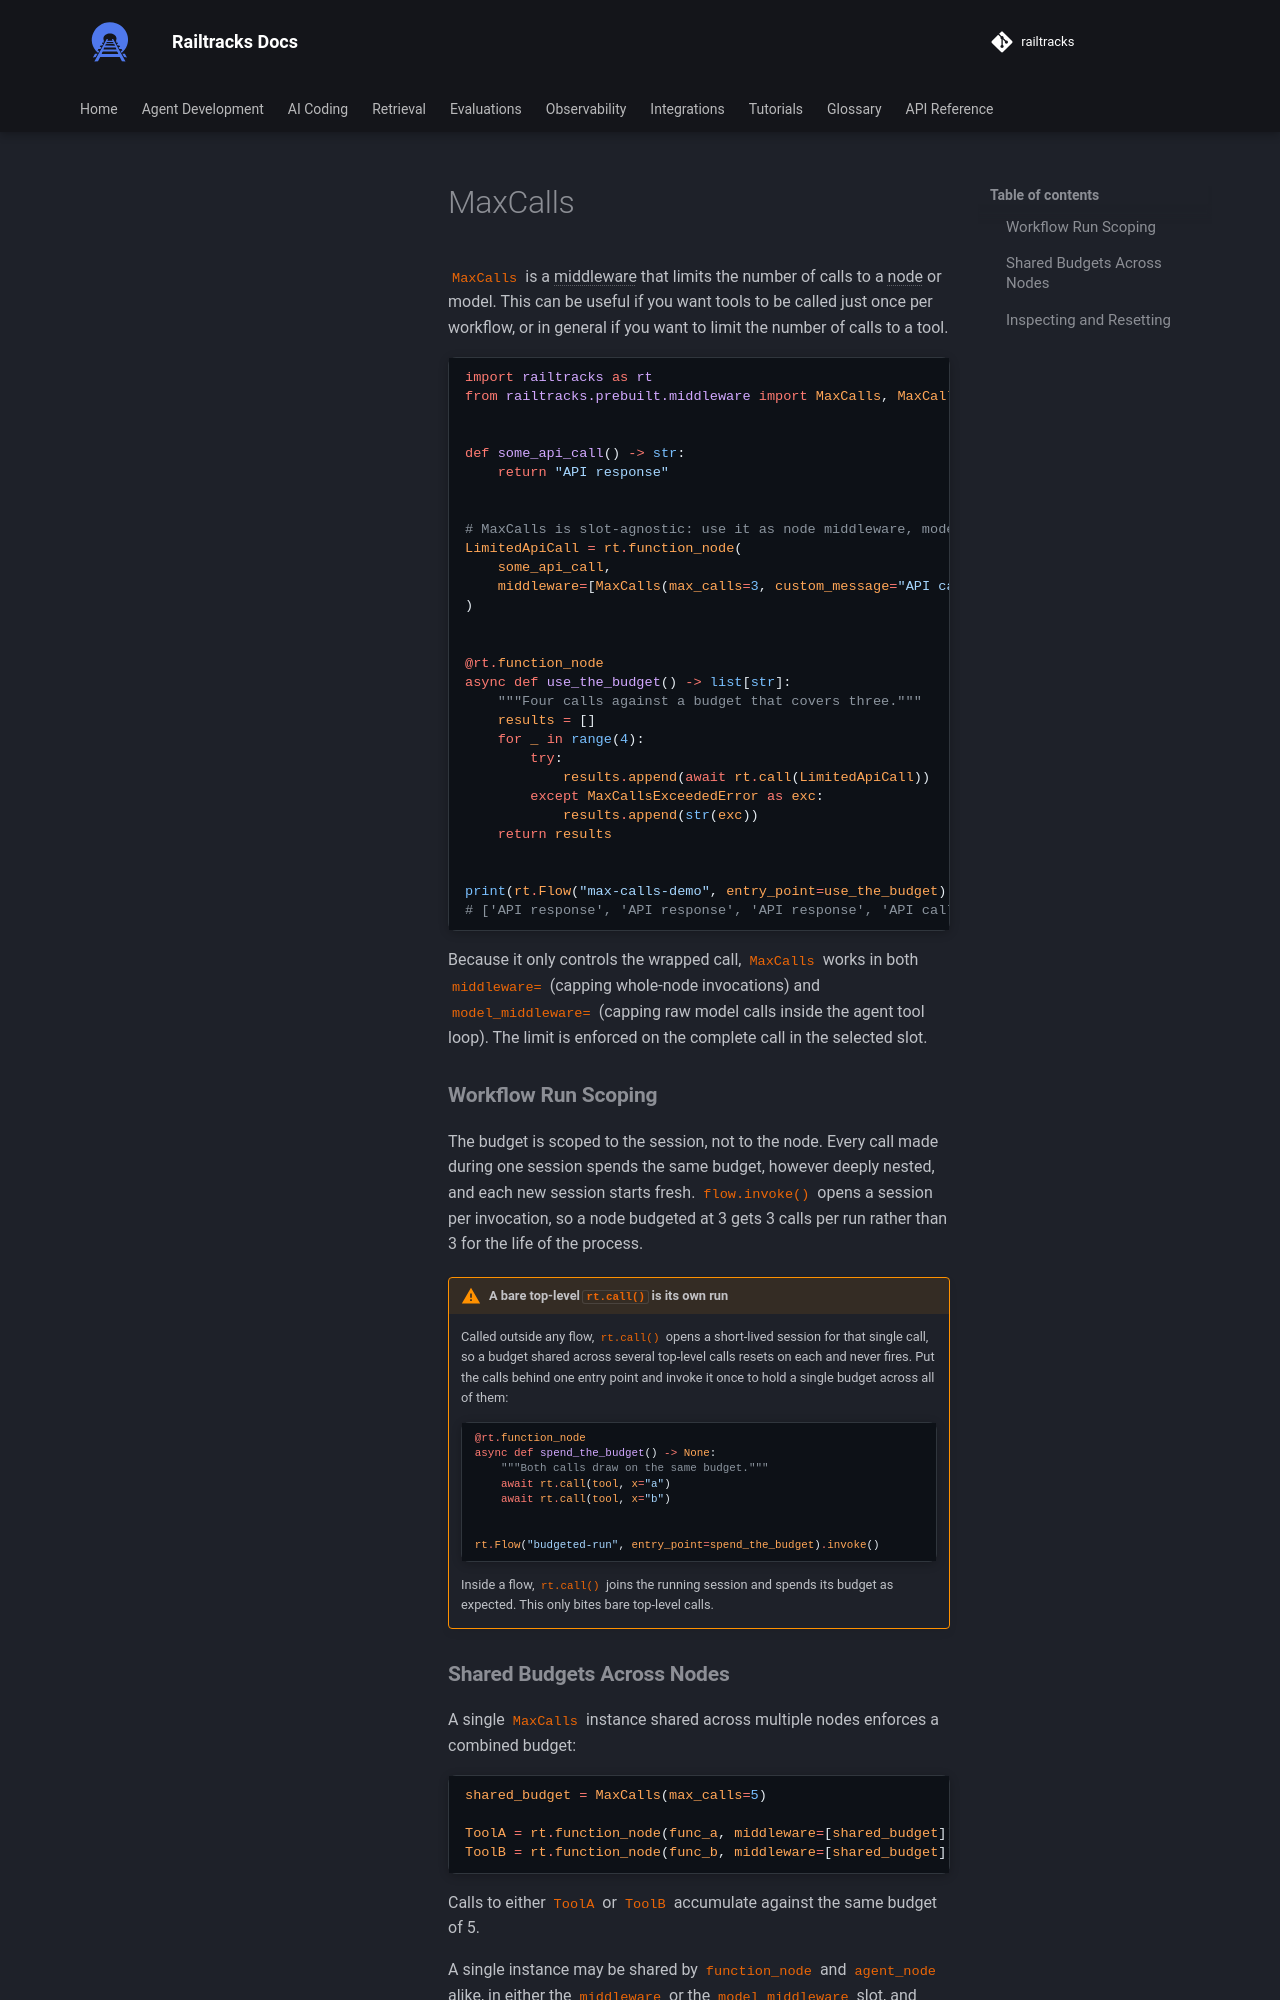

repository: RailtownAI/railtracks · page: documentation/agent_design/middleware/prebuilt/list/max_calls/index.html · generator: mkdocs

# MaxCalls

`MaxCalls` is a middleware that limits the number of calls to a node or model. This can be useful if you want tools to be called just once per workflow, or in general if you want to limit the number of calls to a tool.

```python
--8<-- "docs/scripts/prebuilt_middleware.py:max_calls"
```

Because it only controls the wrapped call, `MaxCalls` works in both
`middleware=` (capping whole-node invocations) and `model_middleware=` (capping raw model calls inside the agent tool loop). The limit is enforced on the complete call in the selected slot.

### Workflow Run Scoping

The budget is scoped to the session, not to the node. Every call made during one session spends the same budget, however deeply nested, and each new session starts fresh. `flow.invoke()` opens a session per invocation, so a node budgeted at 3 gets 3 calls per run rather than 3 for the life of the process.

!!! warning "A bare top-level `rt.call()` is its own run"

    Called outside any flow, `rt.call()` opens a short-lived session for that single call, so a budget shared across several top-level calls resets on each and never fires. Put the calls behind one entry point and invoke it once to hold a single budget across all of them:

    ```python
    @rt.function_node
    async def spend_the_budget() -> None:
        """Both calls draw on the same budget."""
        await rt.call(tool, x="a")
        await rt.call(tool, x="b")


    rt.Flow("budgeted-run", entry_point=spend_the_budget).invoke()
    ```

    Inside a flow, `rt.call()` joins the running session and spends its budget as expected. This only bites bare top-level calls.

### Shared Budgets Across Nodes

A single `MaxCalls` instance shared across multiple nodes enforces a combined budget:

```python
shared_budget = MaxCalls(max_calls=5)

ToolA = rt.function_node(func_a, middleware=[shared_budget])
ToolB = rt.function_node(func_b, middleware=[shared_budget])
```

Calls to either `ToolA` or `ToolB` accumulate against the same budget of 5.

A single instance may be shared by `function_node` and `agent_node` alike, in either the `middleware` or the `model_middleware` slot, and `rt.couple` carries it over to the node it returns. All of them keep the instance you pass rather than a copy of it, so `call_count` and `reset()` on your handle act on the budget the nodes are actually spending.
